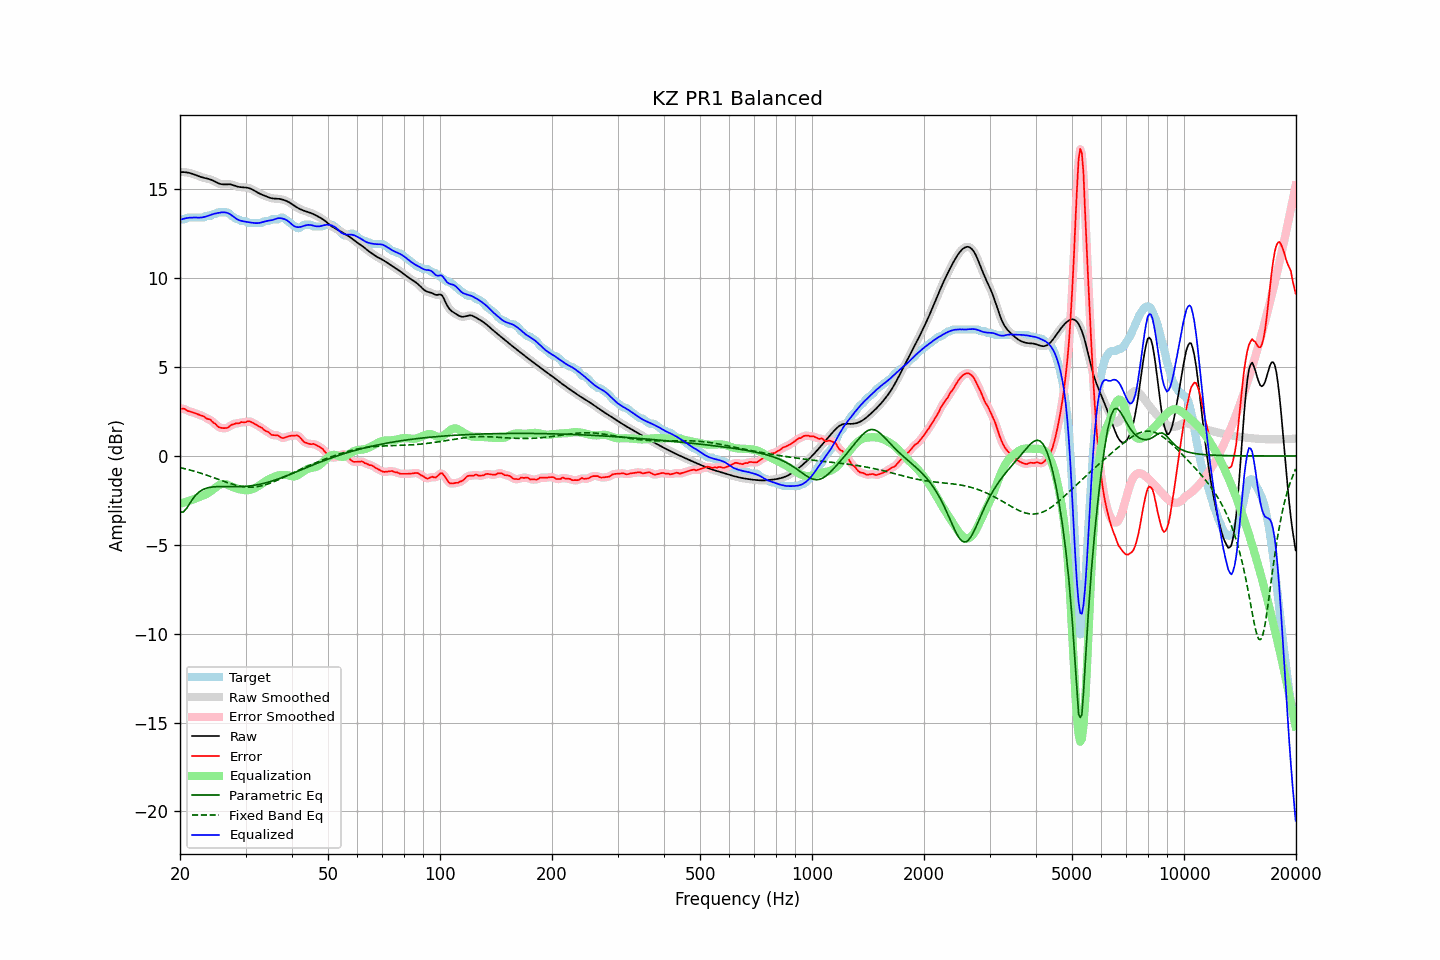

The data file committed next to this chart (first rows):
frequency, raw, error, smoothed, error_smoothed, equalization, parametric_eq, fixed_band_eq, equalized_raw, equalized_smoothed, target
20.00, 15.97, 2.66, 15.97, 2.66, -2.69, -3.15, -0.65, 13.29, 13.29, 13.32
20.20, 15.98, 2.66, 15.98, 2.66, -2.66, -3.15, -0.68, 13.32, 13.32, 13.32
20.40, 15.98, 2.66, 15.98, 2.65, -2.63, -3.16, -0.70, 13.34, 13.34, 13.32
20.61, 15.97, 2.65, 15.97, 2.63, -2.60, -3.06, -0.72, 13.37, 13.37, 13.32
20.81, 15.96, 2.57, 15.96, 2.59, -2.58, -2.96, -0.74, 13.38, 13.38, 13.39
21.02, 15.94, 2.53, 15.95, 2.54, -2.55, -2.82, -0.76, 13.40, 13.40, 13.42
21.23, 15.93, 2.51, 15.92, 2.50, -2.52, -2.68, -0.79, 13.41, 13.41, 13.42
21.44, 15.90, 2.48, 15.90, 2.48, -2.49, -2.54, -0.81, 13.41, 13.41, 13.42
21.66, 15.87, 2.45, 15.87, 2.45, -2.45, -2.40, -0.84, 13.42, 13.42, 13.42
21.87, 15.84, 2.42, 15.84, 2.42, -2.42, -2.29, -0.86, 13.42, 13.42, 13.42
22.09, 15.80, 2.38, 15.80, 2.38, -2.39, -2.18, -0.89, 13.42, 13.42, 13.42
22.31, 15.77, 2.35, 15.77, 2.35, -2.35, -2.10, -0.91, 13.41, 13.41, 13.42
22.54, 15.73, 2.31, 15.73, 2.32, -2.32, -2.02, -0.94, 13.41, 13.41, 13.42
22.76, 15.70, 2.28, 15.70, 2.29, -2.28, -1.96, -0.97, 13.42, 13.42, 13.42
22.99, 15.67, 2.26, 15.67, 2.25, -2.24, -1.90, -1.00, 13.43, 13.43, 13.42
23.22, 15.65, 2.23, 15.65, 2.20, -2.21, -1.86, -1.03, 13.45, 13.45, 13.42
23.45, 15.63, 2.13, 15.63, 2.15, -2.16, -1.82, -1.06, 13.47, 13.47, 13.50
23.69, 15.61, 2.09, 15.61, 2.11, -2.11, -1.80, -1.09, 13.50, 13.50, 13.52
23.92, 15.59, 2.07, 15.58, 2.06, -2.06, -1.78, -1.12, 13.53, 13.53, 13.52
24.16, 15.56, 2.04, 15.56, 2.01, -1.99, -1.76, -1.16, 13.56, 13.56, 13.52
24.40, 15.52, 1.93, 15.52, 1.95, -1.92, -1.75, -1.19, 13.60, 13.60, 13.59
24.65, 15.48, 1.86, 15.48, 1.87, -1.85, -1.74, -1.22, 13.62, 13.62, 13.62
24.89, 15.43, 1.81, 15.43, 1.79, -1.79, -1.73, -1.25, 13.64, 13.64, 13.62
25.14, 15.38, 1.71, 15.38, 1.71, -1.72, -1.73, -1.29, 13.66, 13.66, 13.68
25.39, 15.34, 1.62, 15.34, 1.64, -1.66, -1.72, -1.32, 13.68, 13.68, 13.72
25.65, 15.31, 1.59, 15.31, 1.59, -1.61, -1.72, -1.35, 13.70, 13.70, 13.72
25.91, 15.29, 1.57, 15.29, 1.57, -1.58, -1.72, -1.39, 13.71, 13.71, 13.72
26.16, 15.28, 1.57, 15.29, 1.56, -1.57, -1.72, -1.42, 13.71, 13.71, 13.72
26.43, 15.29, 1.57, 15.29, 1.56, -1.58, -1.72, -1.45, 13.71, 13.71, 13.72
26.69, 15.29, 1.57, 15.29, 1.58, -1.60, -1.72, -1.48, 13.69, 13.69, 13.72
26.96, 15.29, 1.62, 15.29, 1.62, -1.64, -1.73, -1.52, 13.66, 13.66, 13.68
27.23, 15.29, 1.68, 15.29, 1.68, -1.68, -1.73, -1.54, 13.61, 13.61, 13.61
27.50, 15.27, 1.75, 15.27, 1.74, -1.72, -1.73, -1.57, 13.55, 13.55, 13.52
27.77, 15.24, 1.78, 15.24, 1.79, -1.76, -1.73, -1.60, 13.49, 13.49, 13.46
28.05, 15.21, 1.81, 15.21, 1.82, -1.79, -1.73, -1.63, 13.42, 13.42, 13.40
28.33, 15.18, 1.85, 15.18, 1.83, -1.83, -1.73, -1.65, 13.36, 13.36, 13.33
28.62, 15.15, 1.84, 15.16, 1.85, -1.85, -1.73, -1.67, 13.30, 13.30, 13.32
28.90, 15.14, 1.84, 15.14, 1.87, -1.87, -1.73, -1.69, 13.26, 13.26, 13.29
29.19, 15.12, 1.91, 15.13, 1.88, -1.89, -1.72, -1.71, 13.23, 13.23, 13.22
29.48, 15.12, 1.90, 15.12, 1.89, -1.91, -1.72, -1.72, 13.21, 13.21, 13.22
29.78, 15.11, 1.90, 15.11, 1.91, -1.92, -1.71, -1.74, 13.19, 13.19, 13.22
30.08, 15.10, 1.90, 15.11, 1.92, -1.93, -1.71, -1.75, 13.18, 13.18, 13.20
30.38, 15.09, 1.95, 15.09, 1.94, -1.93, -1.70, -1.75, 13.17, 13.16, 13.14
30.68, 15.07, 1.95, 15.07, 1.94, -1.92, -1.69, -1.76, 13.15, 13.15, 13.12
30.99, 15.04, 1.92, 15.04, 1.93, -1.90, -1.68, -1.76, 13.14, 13.14, 13.12
31.30, 15.00, 1.88, 15.00, 1.88, -1.87, -1.67, -1.75, 13.12, 13.12, 13.12
31.61, 14.95, 1.83, 14.95, 1.83, -1.84, -1.65, -1.75, 13.11, 13.11, 13.12
31.93, 14.89, 1.78, 14.89, 1.78, -1.79, -1.64, -1.74, 13.10, 13.10, 13.12
32.24, 14.84, 1.72, 14.84, 1.72, -1.74, -1.62, -1.73, 13.10, 13.10, 13.12
32.57, 14.79, 1.67, 14.79, 1.68, -1.68, -1.60, -1.71, 13.11, 13.11, 13.12
32.89, 14.74, 1.63, 14.74, 1.63, -1.62, -1.58, -1.69, 13.13, 13.13, 13.12
33.22, 14.71, 1.58, 14.71, 1.56, -1.56, -1.56, -1.67, 13.15, 13.15, 13.12
33.55, 14.67, 1.48, 14.67, 1.49, -1.49, -1.54, -1.65, 13.18, 13.18, 13.19
33.89, 14.63, 1.42, 14.63, 1.43, -1.43, -1.52, -1.62, 13.20, 13.20, 13.22
34.23, 14.60, 1.38, 14.60, 1.38, -1.37, -1.50, -1.59, 13.22, 13.22, 13.22
34.57, 14.56, 1.34, 14.56, 1.32, -1.32, -1.47, -1.56, 13.24, 13.24, 13.22
34.92, 14.53, 1.27, 14.53, 1.26, -1.28, -1.44, -1.53, 13.25, 13.25, 13.26
35.27, 14.50, 1.19, 14.50, 1.21, -1.24, -1.42, -1.50, 13.27, 13.27, 13.32
35.62, 14.49, 1.17, 14.49, 1.17, -1.20, -1.39, -1.46, 13.29, 13.29, 13.32
35.97, 14.49, 1.17, 14.49, 1.17, -1.16, -1.36, -1.42, 13.33, 13.33, 13.32
... 635 more rows
